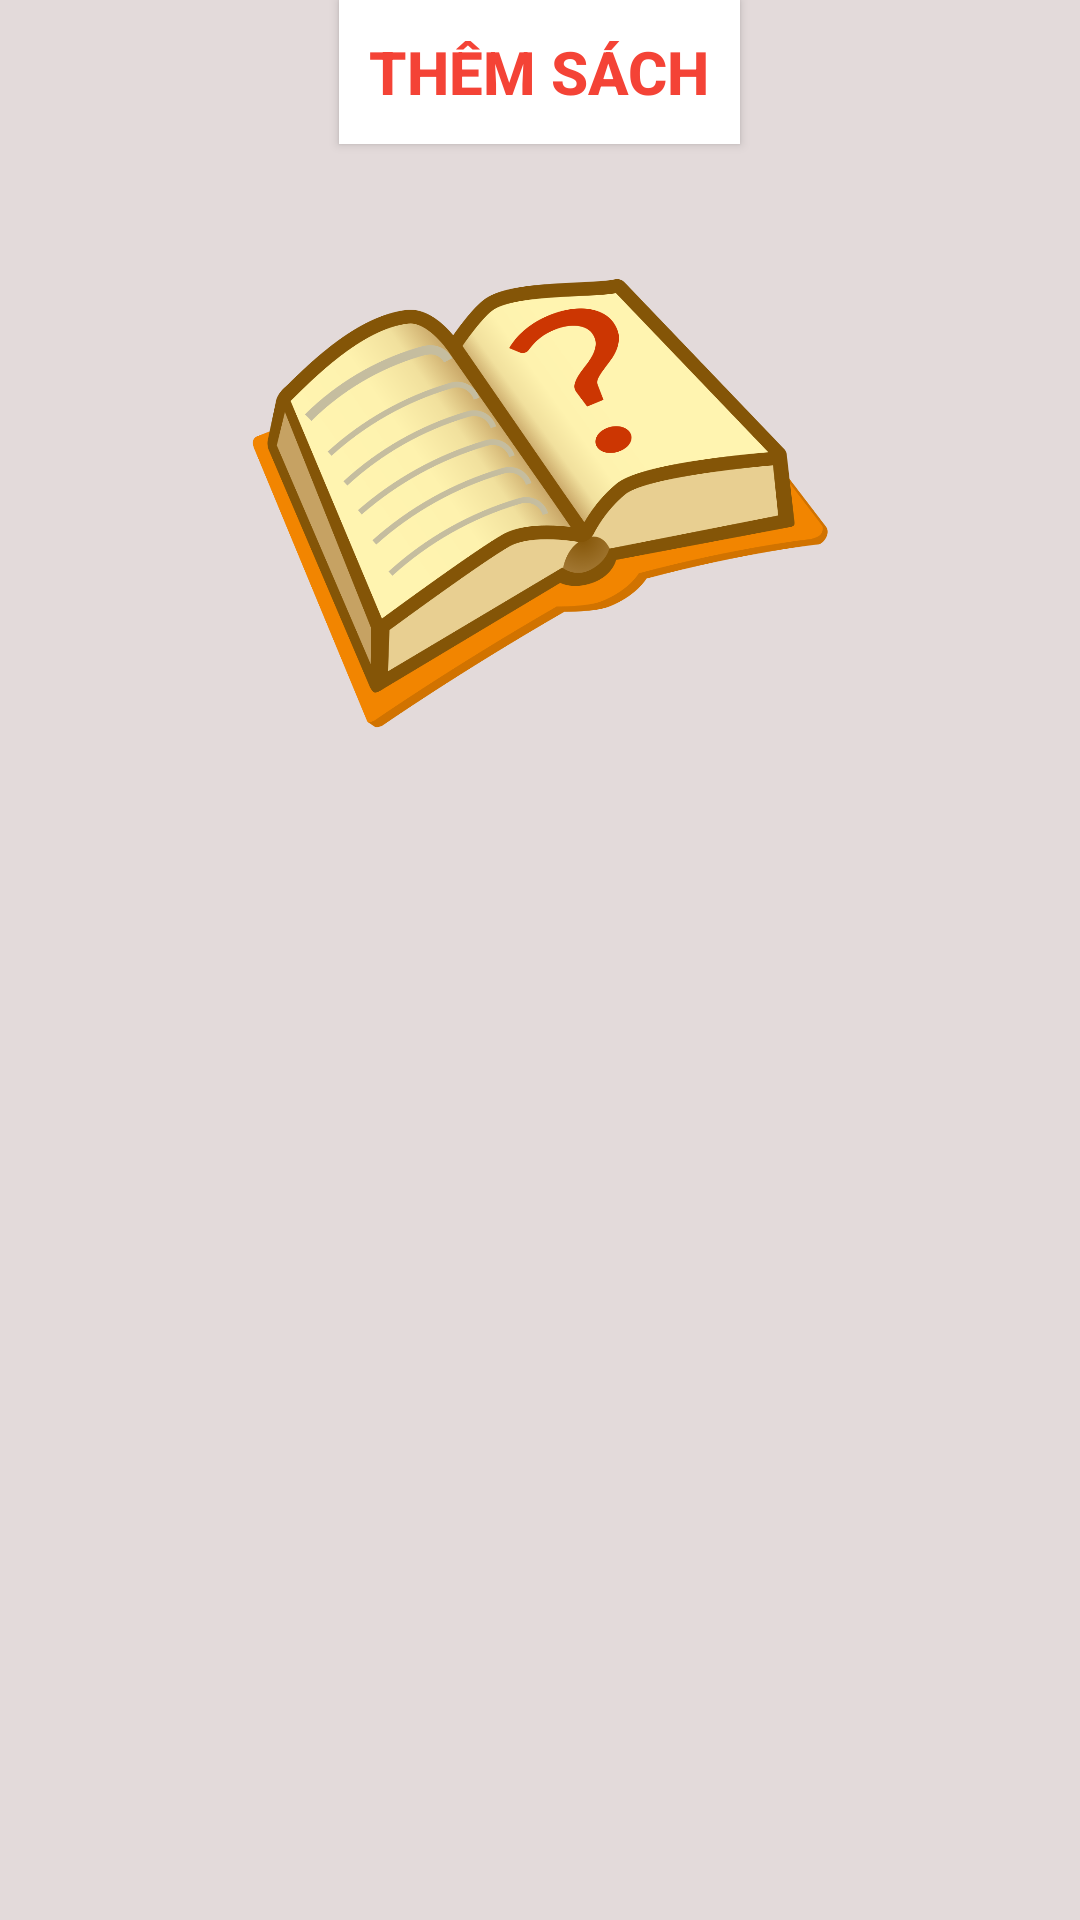

Here is an Android app screen rendered from its layout file. Give the layout XML and the strings, colors and styles it references.
<!-- AndroidManifest.xml: application theme Theme.QuanLiSach -->
<!-- res/layout/setting_fragment.xml -->
<?xml version="1.0" encoding="utf-8"?>
<RelativeLayout xmlns:android="http://schemas.android.com/apk/res/android"
    android:layout_width="match_parent"
    android:layout_height="match_parent"
    android:background="#E3DADA"
    android:orientation="vertical">

    <Button
        android:id="@+id/ThemSach"
        android:layout_width="wrap_content"
        android:layout_height="wrap_content"
        android:layout_centerHorizontal="true"
        android:background="@color/white"
        android:padding="10dp"
        android:text="Thêm sách"
        android:textColor="@color/red"
        android:textSize="20dp"
        android:textStyle="bold" />

    <ImageView
        android:id="@+id/img"
        android:layout_width="200dp"
        android:layout_height="200dp"
        android:layout_below="@+id/ThemSach"
        android:layout_centerHorizontal="true"
        android:layout_marginTop="20dp"
        android:scaleType="fitCenter"
        android:src="@drawable/booksetting" />

    <androidx.recyclerview.widget.RecyclerView
        android:id="@+id/rcv_book"
        android:layout_width="match_parent"
        android:layout_height="match_parent"
        android:layout_below="@+id/img"
        android:layout_marginTop="50dp">

    </androidx.recyclerview.widget.RecyclerView>
</RelativeLayout>
<!-- resources referenced by this layout -->
<resources>
  <color name="red">#F44336</color>
  <color name="white">#FFFFFFFF</color>
  <!-- drawable booksetting: png bitmap (drawable, 188045 bytes) -->
  <style name="Theme.QuanLiSach" parent="Theme.AppCompat.Light.NoActionBar">
          
          <item name="colorPrimary">@color/purple_500</item>
          <item name="colorPrimaryVariant">@color/purple_700</item>
          <item name="colorOnPrimary">@color/white</item>
          
          <item name="colorSecondary">@color/teal_200</item>
          <item name="colorSecondaryVariant">@color/teal_700</item>
          <item name="colorOnSecondary">@color/black</item>
          
          <item name="android:statusBarColor" tools:targetApi="l">?attr/colorPrimaryVariant</item>
          
      </style>
  <color name="purple_500">#FF6200EE</color>
  <color name="purple_700">#FF3700B3</color>
  <color name="teal_200">#FF03DAC5</color>
  <color name="teal_700">#FF018786</color>
  <color name="black">#FF000000</color>
</resources>
